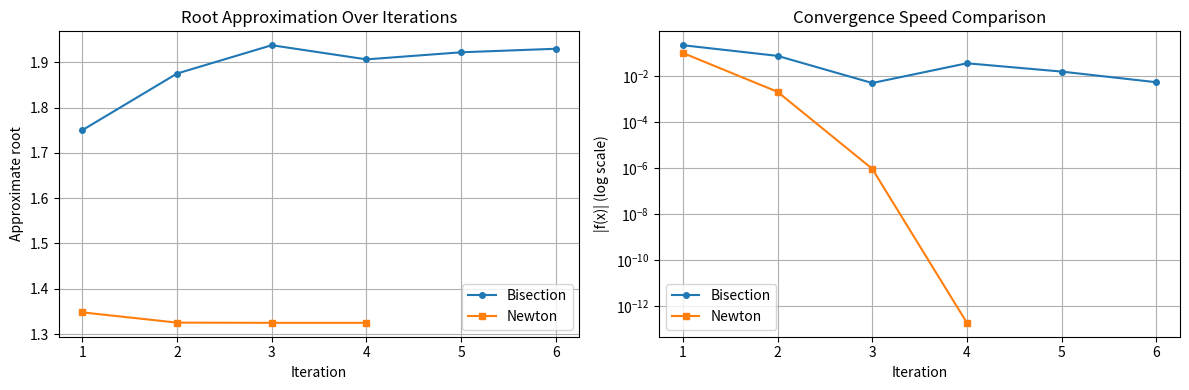

Generate this figure with matplotlib: (Note: this script raises an exception after producing the figure.)
"""
实验一：方程求根
核心算法：二分法、牛顿迭代法
"""

import os
import numpy as np

# 无图形界面时自动切换 Agg 后端
if os.environ.get('DISPLAY') is None and os.name != 'nt':
    import matplotlib
    matplotlib.use('Agg')
import matplotlib.pyplot as plt


def bisection(f, a, b, eps=1e-6, max_iter=100):
    """
    二分法求方程 f(x)=0 在区间 [a,b] 内的根

    前提条件：f(a) * f(b) < 0（介值定理保证根的存在性）

    Args:
        f: 目标函数
        a, b: 初始区间端点
        eps: 精度容差
        max_iter: 最大迭代次数

    Returns:
        (root, history): 近似根和迭代历史 [(iter, mid, f_mid), ...]
    """
    if f(a) * f(b) >= 0:
        raise ValueError("f(a) and f(b) must have opposite signs")

    history = []
    for k in range(max_iter):
        mid = (a + b) / 2.0
        f_mid = f(mid)
        history.append((k + 1, mid, f_mid))

        # 停止条件与教材一致：(b-a) > 2*eps 时继续迭代
        # 同时检查函数值是否已足够接近零
        if (b - a) / 2 < eps:
            return mid, history

        if f(a) * f_mid < 0:
            b = mid
        else:
            a = mid

    return mid, history


def newton(f, df, x0, eps=1e-6, max_iter=100):
    """
    牛顿迭代法求方程 f(x)=0 的根

    迭代公式：x_{k+1} = x_k - f(x_k) / f'(x_k)
    收敛条件：|x_{k+1} - x_k| < eps 或 |f(x_k)| < eps

    Args:
        f: 目标函数
        df: 导函数 f'
        x0: 初始猜测值
        eps: 精度容差
        max_iter: 最大迭代次数

    Returns:
        (root, history): 近似根和迭代历史 [(iter, x_k, f_xk), ...]
    """
    # 与教材 MATLAB 实现一致：
    # 循环条件 abs(x0 - x) > eps，x0 保存上一轮值
    history = []
    x = x0
    x_prev = x + 2 * eps  # 确保第一次循环能进入
    k = 0

    while abs(x_prev - x) > eps and k < max_iter:
        k = k + 1
        x_prev = x
        fx = f(x_prev)
        dfx = df(x_prev)
        if abs(dfx) < 1e-14:
            raise RuntimeError("Derivative too small, Newton method fails")
        x = x_prev - fx / dfx
        history.append((k, x, f(x)))

    return x, history


def plot_convergence(bisect_hist, newton_hist, exact_root=None):
    """绘制两种方法的收敛过程对比"""
    fig, axes = plt.subplots(1, 2, figsize=(12, 4))

    # 左图：迭代过程中的近似根
    ax = axes[0]
    b_iters, b_roots, _ = zip(*bisect_hist)
    n_iters, n_roots, _ = zip(*newton_hist)
    ax.plot(b_iters, b_roots, 'o-', label='Bisection', markersize=4)
    ax.plot(n_iters, n_roots, 's-', label='Newton', markersize=4)
    if exact_root is not None:
        ax.axhline(exact_root, color='gray', linestyle='--', label='Exact root')
    ax.set_xlabel('Iteration')
    ax.set_ylabel('Approximate root')
    ax.set_title('Root Approximation Over Iterations')
    ax.legend()
    ax.grid(True)

    # 右图：误差下降曲线（对数坐标）
    ax = axes[1]
    if exact_root is not None:
        b_errs = [abs(r - exact_root) for _, r, _ in bisect_hist]
        n_errs = [abs(r - exact_root) for _, r, _ in newton_hist]
        ax.semilogy(b_iters, b_errs, 'o-', label='Bisection', markersize=4)
        ax.semilogy(n_iters, n_errs, 's-', label='Newton', markersize=4)
        ax.set_ylabel('Absolute Error (log scale)')
    else:
        b_errs = [abs(fx) for _, _, fx in bisect_hist]
        n_errs = [abs(fx) for _, _, fx in newton_hist]
        ax.semilogy(b_iters, b_errs, 'o-', label='Bisection', markersize=4)
        ax.semilogy(n_iters, n_errs, 's-', label='Newton', markersize=4)
        ax.set_ylabel('|f(x)| (log scale)')

    ax.set_xlabel('Iteration')
    ax.set_title('Convergence Speed Comparison')
    ax.legend()
    ax.grid(True)

    plt.tight_layout()
    plt.savefig('../outputs/exp1_convergence.png', dpi=150)
    plt.show()
    print("Figure saved to ../outputs/exp1_convergence.png")


def main():
    print("=" * 60)
    print("实验一：方程求根")
    print("=" * 60)

    # ==================== 例 4.6.1 二分法 ====================
    # 求方程 sin(x) - x^2/4 = 0 在 [1.5, 2] 内的根，精度 eps = 1e-2
    print("\n【例 4.6.1 二分法】")
    print("方程: sin(x) - x^2/4 = 0, 区间 [1.5, 2], 精度 1e-2")

    def f1(x):
        return np.sin(x) - x**2 / 4

    root_b, hist_b = bisection(f1, 1.5, 2.0, eps=1e-2)
    print(f"近似根: {root_b:.14f}")
    print(f"迭代次数: {len(hist_b) - 1}")  # k=0 是初始值
    print(f"f(root) = {f1(root_b):.2e}")
    print("\n迭代过程 (k -> x):")
    for idx, (iter_num, x_val, fx_val) in enumerate(hist_b[:7]):
        print(f"  k={idx}: x = {x_val:.14f}")

    # ==================== 例 4.6.2 牛顿迭代法 ====================
    # 求方程 x^3 - x - 1 = 0 的根，初值 x0 = 1.5，精度 eps = 1e-6
    print("\n【例 4.6.2 牛顿迭代法】")
    print("方程: x^3 - x - 1 = 0, 初值 x0 = 1.5, 精度 1e-6")

    def f2(x):
        return x**3 - x - 1

    def df2(x):
        return 3 * x**2 - 1

    root_n2, hist_n2 = newton(f2, df2, x0=1.5, eps=1e-6)
    print(f"近似根: {root_n2:.14f}")
    print(f"迭代次数: {len(hist_n2) - 1}")
    print(f"f(root) = {f2(root_n2):.2e}")
    print("\n迭代过程 (k -> x):")
    for idx, (iter_num, x_val, fx_val) in enumerate(hist_n2[:6]):
        print(f"  k={idx}: x = {x_val:.14f}")

    # ==================== 例 4.6.3 牛顿迭代法（超越方程） ====================
    # 求方程 x - e^(-x) = 0 在 0.5 附近的根，精度 eps = 1e-6
    print("\n【例 4.6.3 牛顿迭代法（超越方程）】")
    print("方程: x - e^(-x) = 0, 初值 x0 = 0.5, 精度 1e-6")

    def f3(x):
        return x - np.exp(-x)

    def df3(x):
        return 1 + np.exp(-x)

    root_n3, hist_n3 = newton(f3, df3, x0=0.5, eps=1e-6)
    print(f"近似根: {root_n3:.14f}")
    print(f"迭代次数: {len(hist_n3) - 1}")
    print(f"f(root) = {f3(root_n3):.2e}")
    print("\n迭代过程 (k -> x):")
    for idx, (iter_num, x_val, fx_val) in enumerate(hist_n3[:5]):
        print(f"  k={idx}: x = {x_val:.14f}")

    # ==================== 方法对比总结 ====================
    print("\n" + "=" * 60)
    print("【方法对比总结】")
    print("=" * 60)
    print(f"二分法 (sin(x)-x^2/4=0):     迭代 {len(hist_b)-1} 次, 根 = {root_b:.10f}")
    print(f"牛顿法 (x^3-x-1=0):          迭代 {len(hist_n2)-1} 次, 根 = {root_n2:.10f}")
    print(f"牛顿法 (x-e^(-x)=0):         迭代 {len(hist_n3)-1} 次, 根 = {root_n3:.10f}")
    print("\n结论: 牛顿法收敛速度明显快于二分法（3~4 次 vs 5 次），")
    print("      但牛顿法依赖初值选取和导数计算。")

    # 可视化（例 4.6.2 的收敛过程）
    plot_convergence(hist_b, hist_n2)


if __name__ == "__main__":
    main()
